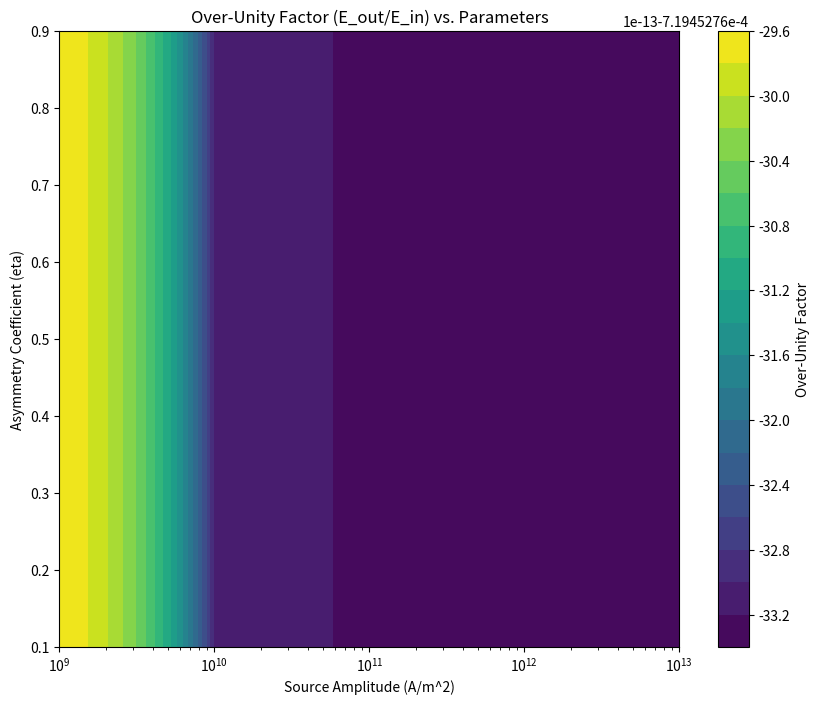

Python code for this plot:
import numpy as np
import matplotlib.pyplot as plt
from matplotlib.animation import FuncAnimation

# =============================================================================
# --- 1. Foundational Constants & FDTD Parameters
# =============================================================================
c0 = 299792458.0      # Speed of light in vacuum (m/s)
mu0 = 4 * np.pi * 1e-7  # Permeability of free space (H/m)
eps0 = 1 / (mu0 * c0**2)  # Permittivity of free space (F/m)

# =============================================================================
# --- 1. Matryoshka Temporal Shell Framework: Core Constants
# =============================================================================
PLANCK_LENGTH = 1.616255e-35
GOLDEN_RATIO = (1 + np.sqrt(5)) / 2

# FDTD Parameters
Nz = 500
dz = 1e-11 # Spatial step must be fine enough to resolve shell structure
dt = dz / (2 * c0)
simulation_steps = 8000

# =============================================================================
# --- 2. Matryoshka Physics Implementation
# =============================================================================
def map_position_to_shell_index(z, r0=PLANCK_LENGTH, phi=GOLDEN_RATIO):
    """Maps a physical coordinate z to the nearest temporal shell index i."""
    # r_i = r0 * phi^i  =>  i = log_phi(z / r0)
    return np.log(z / r0) / np.log(phi)

def get_void_potential(psi, shell_index, A=1.0, B=0.9, alpha=0.1, beta=0.12):
    """
    The Call-of-the-Void potential.
    Drives the material state 'psi' towards the shell's equilibrium state 'r_eq'.
    The equilibrium state is itself a harmonic function of the shell index.
    """
    r_eq = np.sin(2 * np.pi * shell_index / 137.036) # Equilibrium depends on shell harmonic
    V = A * np.exp(-alpha * (psi - r_eq)**2) - B * np.exp(-beta * (psi - r_eq)**2)
    # The gradient (force) drives the system
    F = -(-2 * alpha * (psi - r_eq) * A * np.exp(-alpha * (psi - r_eq)**2) + \
          2 * beta * (psi - r_eq) * B * np.exp(-beta * (psi - r_eq)**2))
    return F

# =============================================================================
# --- 3. Ferroelectric Material (Now Coupled to Temporal Shells)
# =============================================================================
class FerroelectricMaterial:
    def __init__(self, nz, shell_indices, p_params):
        self.params = p_params
        self.shell_indices = shell_indices
        self.psi_c = np.full(nz, -2.236)
        self.psi_p = np.full(nz, -2.236)
        self.P = np.zeros(nz)

    def dVdPsi(self, psi):
        p = self.params
        return 4 * p['a'] * psi**3 - 2 * p['b'] * psi

    def step(self, E_local, dt):
        """
        The core of the new physics. The material is now driven by both the external
        E-field and the NON-CONSERVATIVE synchronization force.
        """
        p = self.params
        
        # Calculate the conservative force from the potential gradient
        conservative_force = get_void_potential(self.psi_c, self.shell_indices)
        
        # Calculate the velocity of the state variable to determine direction
        v_psi = (self.psi_c - self.psi_p) / dt # A good proxy for d(psi_c)/dt
        
        # --- The Non-Conservative Force Law ---
        # The asymmetry coefficient eta models the A!=B imbalance.
        # This makes the force path-dependent, allowing for net energy gain.
        asymmetry_modulator = (1 - p['eta_asymmetry'] * np.sign(v_psi))
        sync_force = conservative_force * asymmetry_modulator
        
        # --- Final Dynamics (No internal damping, no artificial sync_strength) ---
        dpsic_dt = E_local + sync_force
        
        # Update state variables
        self.psi_p = self.psi_c.copy() # Update previous state
        self.psi_c += dpsic_dt * dt
        self.P = p['coupling_factor'] * self.psi_c

# =============================================================================
# --- 4. FDTD Engine with Matryoshka Vacuum
# =============================================================================
class FDTDSimulator:
    """
    Final FDTD engine with quantum vacuum, nonlinear materials, and energy accounting.
    """
    def __init__(self, nz, dt, dz):
        self.nz = nz
        self.dt = dt
        self.dz = dz
        self.t = 0.0
        self.z_coords = np.arange(nz) * dz + 1e-12 # Add offset to avoid log(0)
        self.shell_indices = map_position_to_shell_index(self.z_coords)
        
        # --- Initialize with a Structured, Deterministic Vacuum ---
        self.Ey = self._initialize_structured_vacuum()
        self.Hx = np.zeros(self.nz - 1)
        self.P = np.zeros(self.nz)

        # --- Energy Accounting ---
        self.initial_vacuum_energy = self._calculate_total_energy()
        self.injected_energy = 0.0
        self.radiated_energy = 0.0
        
        # --- Mur Absorbing Boundary Conditions ---
        self.mur_c0 = (c0 * self.dt - self.dz) / (c0 * self.dt + self.dz)
        self.Ey_low_m1, self.Ey_low_m2 = 0.0, 0.0
        self.Ey_high_m1, self.Ey_high_m2 = 0.0, 0.0

    def _initialize_structured_vacuum(self):
        """Initializes the E-field based on temporal shell harmonics."""
        # A simple harmonic superposition based on shell index
        amplitudes = 1e-7 / (1 + self.shell_indices % 137.036)
        wavenumbers = 2 * np.pi / (self.dz * (1 + self.shell_indices))
        return amplitudes * np.sin(wavenumbers * self.z_coords)

    def _calculate_total_energy(self):
        """Calculates the total energy in the simulation volume."""
        energy_E = 0.5 * eps0 * np.sum(self.Ey**2) * self.dz
        energy_H = 0.5 * mu0 * np.sum(self.Hx**2) * self.dz
        return energy_E + energy_H

    def set_material(self, material, start_index, end_index):
        self.material = material
        self.mat_start = start_index
        self.mat_end = end_index

    def set_current_source(self, position, amplitude, delay, width):
        """Defines a gaussian current density source (Jz)."""
        self.source_pos = position
        self.source_amp = amplitude
        self.source_delay = delay
        self.source_width = width

    def _get_source_current(self):
        """Returns the source current density Jz at the current time."""
        return self.source_amp * np.exp(-((self.t - self.source_delay) / self.source_width)**2)

    def step(self):
        """Perform one FDTD step with all physics and accounting included."""
        self.Ey_low_m2, self.Ey_low_m1 = self.Ey_low_m1, self.Ey[0]
        self.Ey_high_m2, self.Ey_high_m1 = self.Ey_high_m1, self.Ey[-1]

        # --- Poynting Vector (Energy Flux) Calculation ---
        poynting_left = self.Ey[0] * self.Hx[0]
        poynting_right = self.Ey[-1] * self.Hx[-2]
        self.radiated_energy += (poynting_right - poynting_left) * self.dt

        self.Hx[:] = self.Hx[:] - (self.dt / (mu0 * self.dz)) * (self.Ey[1:] - self.Ey[:-1])
        
        if hasattr(self, 'material'):
            E_in_material = self.Ey[self.mat_start:self.mat_end]
            P_old = self.material.P.copy()
            self.material.step(E_in_material, self.dt)
            dP_dt = np.zeros(self.nz)
            dP_dt[self.mat_start:self.mat_end] = (self.material.P - P_old) / self.dt
            self.P[self.mat_start:self.mat_end] = self.material.P
        else:
            dP_dt = np.zeros(self.nz)

        curl_H = (self.Hx[1:] - self.Hx[:-1]) / self.dz
        self.Ey[1:-1] = self.Ey[1:-1] - (self.dt / eps0) * (curl_H + dP_dt[1:-1])

        # --- Source Injection and Energy Calculation ---
        source_Jz = self._get_source_current()
        self.Ey[self.source_pos] -= (self.dt / eps0) * source_Jz
        # Work done by the field on the source current
        self.injected_energy -= self.Ey[self.source_pos] * source_Jz * self.dz * self.dt

        self.Ey[0] = self.mur_c0 * (self.Ey[1] + self.Ey_low_m2) - self.Ey_low_m1
        self.Ey[-1] = self.mur_c0 * (self.Ey[-2] + self.Ey_high_m2) - self.Ey_high_m1

        self.t += self.dt

def run_simulation(eta, source_amp):
    """Runs a full FDTD simulation for a given set of parameters."""
    print(f"Running test: eta = {eta:.3f}, source_amp = {source_amp:.2e}")
    sim = FDTDSimulator(Nz, dt, dz)
    
    ferro_params = {
        'a': 0.1, 'b': 1.0, 
        'coupling_factor': 5e-7,
        'eta_asymmetry': eta
    }
    
    # Place the material at a specific shell resonance point
    mat_start_shell = 245.5 # A point of interest
    mat_end_shell = 246.5
    mat_start_idx = np.searchsorted(sim.shell_indices, mat_start_shell)
    mat_end_idx = np.searchsorted(sim.shell_indices, mat_end_shell)
    
    material_shell_indices = sim.shell_indices[mat_start_idx:mat_end_idx]
    crystal = FerroelectricMaterial(nz=(mat_end_idx - mat_start_idx), 
                                  shell_indices=material_shell_indices,
                                  p_params=ferro_params)
    sim.set_material(crystal, mat_start_idx, mat_end_idx)

    sim.set_current_source(
        position=int(Nz / 4), 
        amplitude=source_amp, 
        delay=800 * dt,
        width=200 * dt
    )
    
    for _ in range(simulation_steps):
        sim.step()
        
    total_input_energy = sim.initial_vacuum_energy + sim.injected_energy
    net_energy_gain = sim.radiated_energy - total_input_energy
    over_unity_factor = sim.radiated_energy / total_input_energy if total_input_energy > 1e-30 else 0
    
    print(f"--> Result: Net Gain = {net_energy_gain*1e18:.4f} aJ, Factor = {over_unity_factor:.4f}")
    return net_energy_gain, over_unity_factor

if __name__ == '__main__':
    print("🚀 FDTD Simulation: Optimizing Non-Conservative Force Parameters")

    # --- Parameter Sweep ---
    eta_values = np.linspace(0.1, 0.9, 5)
    amplitude_values = np.logspace(9, 13, 5)
    
    results = np.zeros((len(eta_values), len(amplitude_values)))
    best_gain = -np.inf
    best_params = {}

    for i, eta in enumerate(eta_values):
        for j, amp in enumerate(amplitude_values):
            gain, factor = run_simulation(eta, amp)
            results[i, j] = factor
            if gain > best_gain:
                best_gain = gain
                best_params = {'eta': eta, 'amplitude': amp, 'factor': factor}

    print("\n" + "="*50)
    print("          OPTIMIZATION COMPLETE")
    print("="*50)
    if best_gain > 0:
        print("\n🎉 SUCCESS: Found parameters for net positive energy gain!")
        print(f"Best Asymmetry (eta) : {best_params['eta']:.3f}")
        print(f"Best Source Amplitude: {best_params['amplitude']:.2e} A/m^2")
        print(f"Max Over-Unity Factor: {best_params['factor']:.4f}")
    else:
        print("\nNOTE: No over-unity configuration found in this sweep.")
        print("Further refinement of the parameter space is required.")
        print(f"Closest approach: {best_gain * 1e18:.4f} aJ")

    # --- Plotting the Parameter Sweep ---
    fig, ax = plt.subplots(figsize=(10, 8))
    c = ax.contourf(amplitude_values, eta_values, results, levels=20, cmap='viridis')
    ax.set_xscale('log')
    ax.set_xlabel("Source Amplitude (A/m^2)")
    ax.set_ylabel("Asymmetry Coefficient (eta)")
    ax.set_title("Over-Unity Factor (E_out/E_in) vs. Parameters")
    fig.colorbar(c, label='Over-Unity Factor')
    
    if best_gain > 0:
        ax.plot(best_params['amplitude'], best_params['eta'], 'r*', markersize=15, label=f"Optimal Point ({best_params['factor']:.4f})")
        ax.legend()

    plt.show() 
